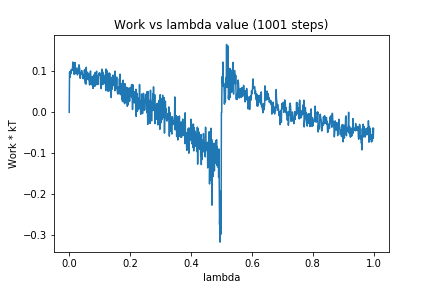

The file beside this chart, header and first rows:
0, 0.0
1, 0.0986
2, 0.09928
3, 0.08579
4, 0.1003
5, 0.09408
6, 0.1011
7, 0.1049
8, 0.1048
9, 0.1028
10, 0.1023
11, 0.1092
12, 0.123
13, 0.1034
14, 0.1118
15, 0.09888
16, 0.09299
17, 0.1046
18, 0.1107
19, 0.1217
20, 0.09445
21, 0.1072
22, 0.109
23, 0.1067
24, 0.09709
25, 0.104
26, 0.09739
27, 0.09151
28, 0.09955
29, 0.09486
30, 0.1097
31, 0.1002
32, 0.1162
33, 0.1083
34, 0.109
35, 0.09893
36, 0.0833
37, 0.09655
38, 0.09593
39, 0.09429
40, 0.09676
41, 0.1022
42, 0.09276
43, 0.09682
44, 0.08366
45, 0.09081
46, 0.08259
47, 0.08904
48, 0.0851
49, 0.08235
50, 0.1038
51, 0.07975
52, 0.1022
53, 0.07067
54, 0.1064
55, 0.069
56, 0.1102
57, 0.08482
58, 0.09234
59, 0.0829
60, 0.09802
... 940 more rows
